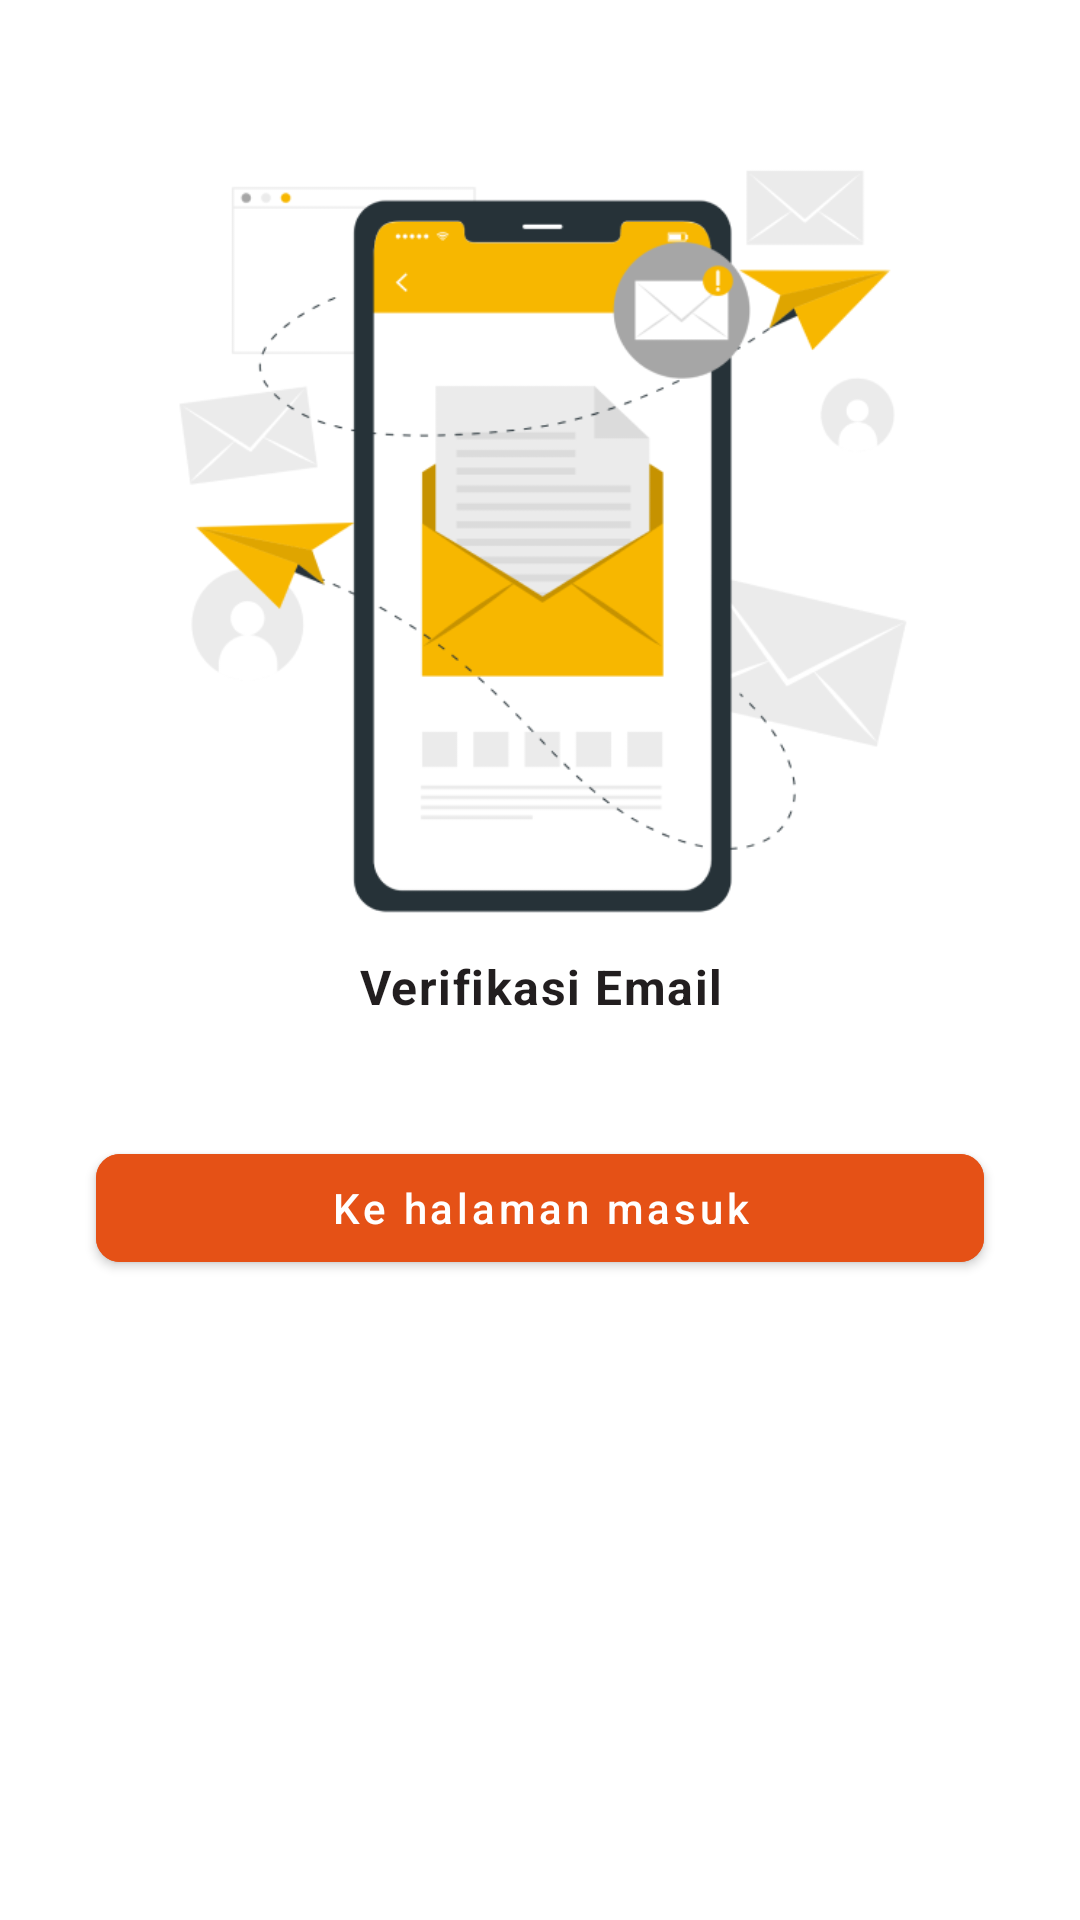

Android layout source for this screen:
<!-- AndroidManifest.xml: application theme Theme.Kelilink -->
<!-- res/layout/activity_verify_email.xml -->
<?xml version="1.0" encoding="utf-8"?>
<androidx.constraintlayout.widget.ConstraintLayout xmlns:android="http://schemas.android.com/apk/res/android"
    xmlns:app="http://schemas.android.com/apk/res-auto"
    xmlns:tools="http://schemas.android.com/tools"
    android:layout_width="match_parent"
    android:layout_height="match_parent"
    tools:context=".features.auth.register.VerifyEmailActivity">

    <ImageView
        android:layout_marginTop="?actionBarSize"
        android:id="@+id/ve_iv_illustration"
        android:layout_width="0dp"
        android:layout_height="@dimen/image_view_state"
        android:src="@drawable/email_verification"
        app:layout_constraintDimensionRatio="1:1"
        app:layout_constraintEnd_toEndOf="parent"
        app:layout_constraintStart_toStartOf="parent"
        app:layout_constraintTop_toTopOf="parent"
        android:contentDescription="@string/content_description_image"/>

    <TextView
        android:id="@+id/ve_tv_title"
        android:textStyle="bold"
        android:layout_width="match_parent"
        android:layout_height="wrap_content"
        android:gravity="center"
        android:layout_marginTop="@dimen/margin_component_more"
        android:text="@string/title_verify_email"
        android:textAppearance="@style/TextAppearance.Kelilink.Body1"
        app:layout_constraintTop_toBottomOf="@+id/ve_iv_illustration" />

    <TextView
        android:id="@+id/ve_tv_content"
        android:layout_width="match_parent"
        android:layout_height="wrap_content"
        android:gravity="center"
        android:layout_marginTop="@dimen/margin_component"
        android:layout_marginHorizontal="@dimen/margin_layout_more"
        android:textAppearance="@style/TextAppearance.Kelilink.Body2"
        app:layout_constraintTop_toBottomOf="@+id/ve_tv_title" />

    <com.google.android.material.button.MaterialButton
        android:id="@+id/ve_btn_move"
        android:layout_width="match_parent"
        android:layout_height="wrap_content"
        style="@style/Widget.Kelilink.Button"
        app:layout_constraintTop_toBottomOf="@id/ve_tv_content"
        android:layout_marginHorizontal="@dimen/margin_layout_more"
        android:layout_marginTop="@dimen/margin_component_more"
        android:text="@string/btn_to_login"/>

</androidx.constraintlayout.widget.ConstraintLayout>
<!-- resources referenced by this layout -->
<resources>
  <dimen name="image_view_state">250dp</dimen>
  <dimen name="margin_component">8dp</dimen>
  <dimen name="margin_component_more">12dp</dimen>
  <dimen name="margin_layout_more">32dp</dimen>
  <string name="btn_to_login">Ke halaman masuk</string>
  <string name="content_description_image">Gambar</string>
  <string name="title_verify_email">Verifikasi Email</string>
  <style name="TextAppearance.Kelilink.Body1" parent="TextAppearance.MaterialComponents.Body1">
          <item name="android:textColor">@color/black</item>
          <item name="android:includeFontPadding">false</item>
      </style>
  <style name="TextAppearance.Kelilink.Body2" parent="TextAppearance.MaterialComponents.Body2">
          <item name="android:textColor">@color/black</item>
          <item name="android:includeFontPadding">false</item>
      </style>
  <style name="Widget.Kelilink.Button" parent="Widget.MaterialComponents.Button">
          <item name="android:backgroundTint">@color/orange</item>
          <item name="android:textAppearance">@style/TextAppearance.Kelilink.Button</item>
          <item name="android:textAllCaps">false</item>
          <item name="cornerRadius">8dp</item>
      </style>
  <color name="black">#221E1F</color>
  <color name="orange">#E55116</color>
  <style name="TextAppearance.Kelilink.Button" parent="TextAppearance.MaterialComponents.Button">
          <item name="android:textSize">14sp</item>
          <item name="android:textAllCaps">false</item>
          <item name="android:includeFontPadding">false</item>
      </style>
  <color name="yellow">#F7B700</color>
  <color name="white">#FFFFFFFF</color>
  <style name="Widget.Kelilink.EditText" parent="Widget.AppCompat.EditText">
          <item name="android:background">@drawable/bg_edit_text</item>
          <item name="android:textAppearance">@style/TextAppearance.Kelilink.Body1</item>
          <item name="android:textColorHint">@color/text_hint</item>
      </style>
  <style name="ToolbarTheme" parent="Widget.AppCompat.Toolbar">
          <item name="android:textColor">@color/black</item>
          <item name="elevation">0dp</item>
      </style>
  <color name="text_hint">#757575</color>
  <style name="MaterialAlertDialog.Kelilink.Title.Text" parent="MaterialAlertDialog.MaterialComponents.Title.Text">
          <item name="android:textAppearance">@style/TextAppearance.Kelilink.Heading6</item>
      </style>
  <style name="MaterialAlertDialog.Kelilink.Body.Text" parent="TextAppearance.MaterialComponents.Subtitle1">
          <item name="android:textAppearance">@style/TextAppearance.Kelilink.Body1</item>
      </style>
  <style name="Widget.Kellilink.Button.Dialog" parent="Widget.MaterialComponents.Button.TextButton.Dialog">
          <item name="android:textAllCaps">false</item>
      </style>
  <!-- drawable bg_edit_text_selected (drawable) -->
  <?xml version="1.0" encoding="utf-8"?>
  <shape xmlns:android="http://schemas.android.com/apk/res/android"
      android:shape="rectangle">
      <stroke android:width="1dp"
          android:color="@color/yellow"/>
      <corners android:radius="@dimen/corner_button"/>
  </shape>
  <!-- drawable bg_edit_text_unselected (drawable) -->
  <?xml version="1.0" encoding="utf-8"?>
  <shape xmlns:android="http://schemas.android.com/apk/res/android"
      android:shape="rectangle">
      <stroke android:width="1dp"
          android:color="@color/gray"/>
      <corners android:radius="@dimen/corner_button"/>
  </shape>
  <style name="TextAppearance.Kelilink.Heading6" parent="TextAppearance.MaterialComponents.Headline6">
          <item name="android:textColor">@color/black</item>
          <item name="android:textSize">20sp</item>
          <item name="android:includeFontPadding">false</item>
      </style>
  <dimen name="corner_button">8dp</dimen>
  <color name="gray">#B2B7BB</color>
</resources>
